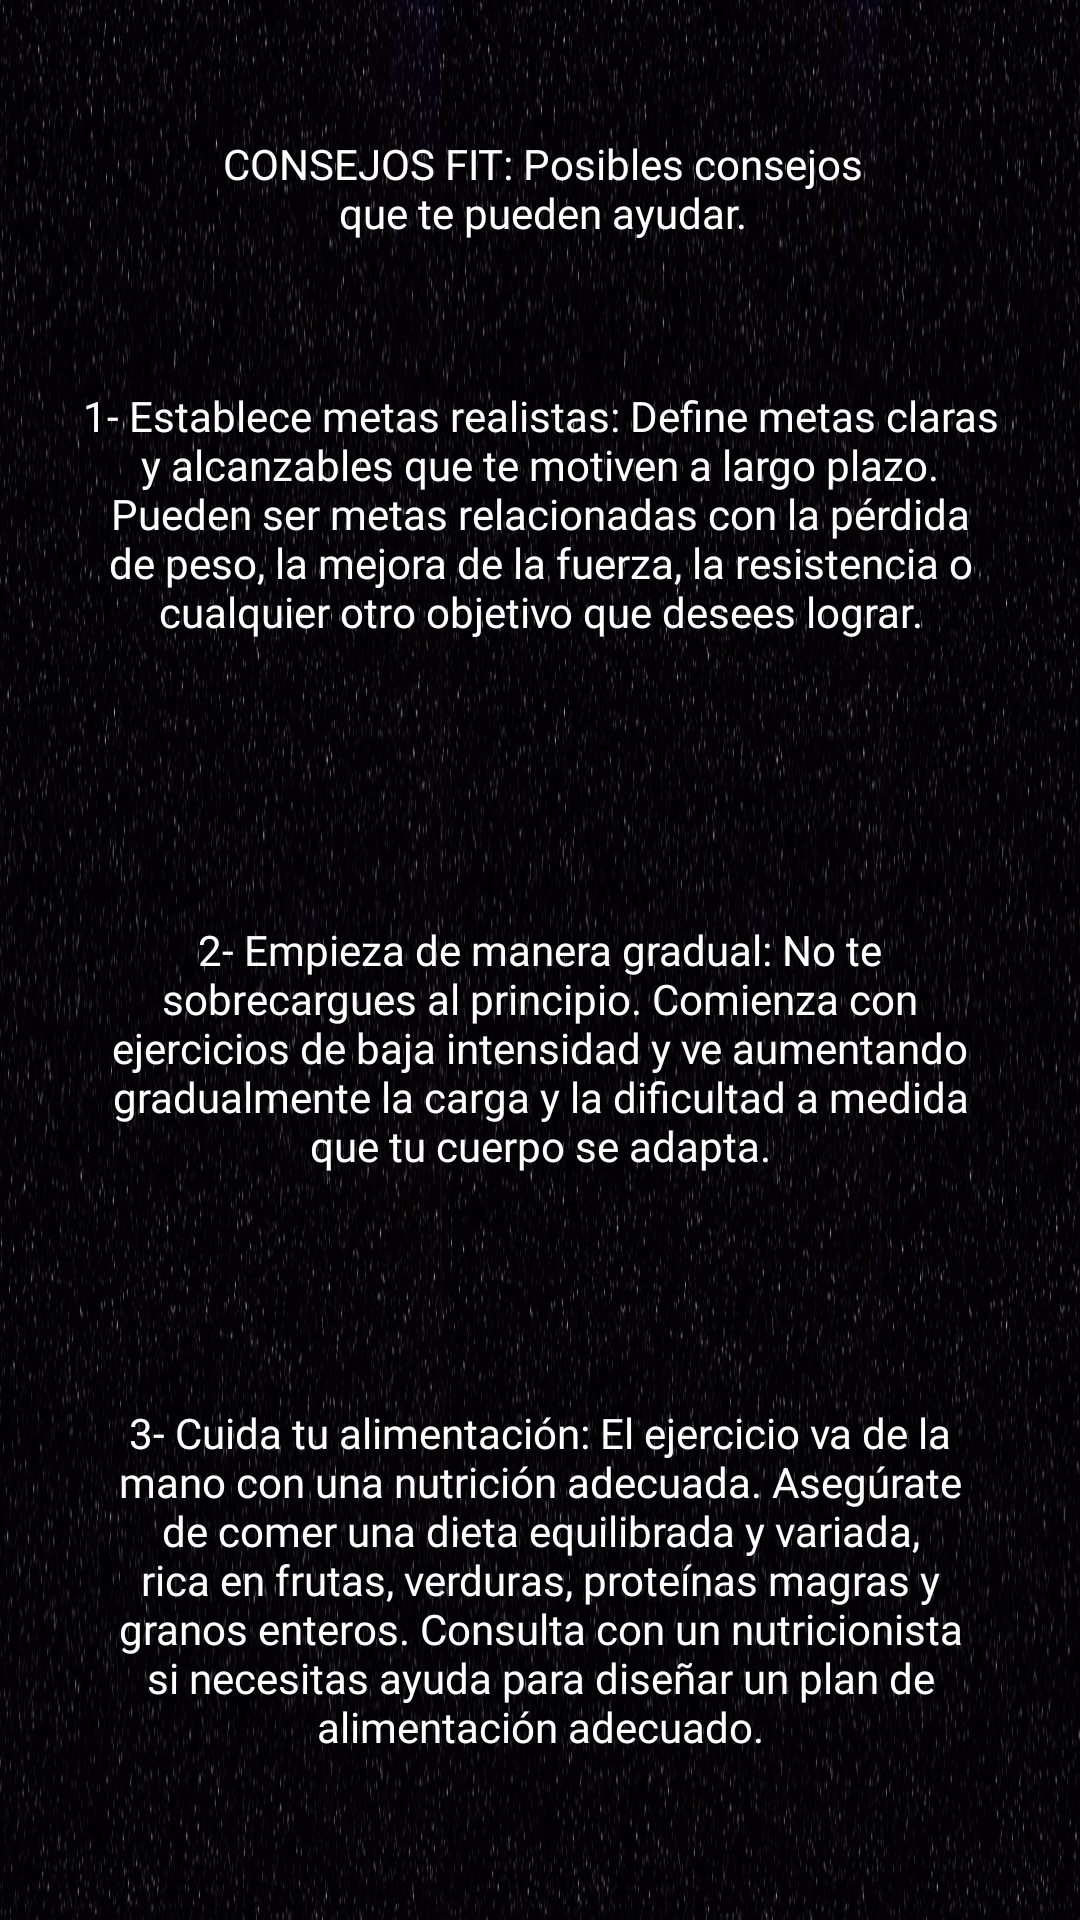

Produce the Android XML layout that renders to this screen, including the resource entries it uses.
<!-- AndroidManifest.xml: application theme Theme.Entrenapp -->
<!-- res/layout/consejos.xml -->
<?xml version="1.0" encoding="utf-8"?>
<RelativeLayout

    xmlns:android="http://schemas.android.com/apk/res/android"
    xmlns:app="http://schemas.android.com/apk/res-auto"
    android:layout_width="match_parent"
    android:layout_height="match_parent"
    android:background="@drawable/fondo">


    <TextView
        android:id="@+id/txtTitulo"
        android:layout_width="287dp"
        android:layout_height="wrap_content"
        android:layout_alignParentStart="true"
        android:layout_alignParentTop="true"
        android:layout_alignParentEnd="true"
        android:layout_marginStart="63dp"
        android:layout_marginTop="45dp"
        android:layout_marginEnd="61dp"
        android:fontFamily="@font/poppins_negrita"
        android:text="@string/titulo_consejo"
        android:textAlignment="center"
        android:textColor="@color/white" />

    <TextView
        android:id="@+id/txtParrafo1"
        android:layout_width="wrap_content"
        android:layout_height="149dp"
        android:layout_alignParentStart="true"
        android:layout_alignParentTop="true"
        android:layout_alignParentEnd="true"
        android:layout_marginStart="26dp"
        android:layout_marginTop="129dp"
        android:layout_marginEnd="26dp"
        android:fontFamily="@font/poppins_normal"
        android:text="@string/consejo1"
        android:textAlignment="center"
        android:textColor="@color/white" />

    <TextView
        android:id="@+id/txtParrafo2"
        android:layout_width="280dp"
        android:layout_height="157dp"
        android:layout_alignParentStart="true"
        android:layout_alignParentTop="true"
        android:layout_alignParentEnd="true"
        android:layout_marginStart="26dp"
        android:layout_marginTop="307dp"
        android:layout_marginEnd="26dp"
        android:fontFamily="@font/poppins_normal"
        android:text="@string/consejo2"
        android:textAlignment="center"
        android:textColor="@color/white" />


    <TextView
        android:id="@+id/txtParrafo3"
        android:layout_width="wrap_content"
        android:layout_height="205dp"
        android:layout_alignParentStart="true"
        android:layout_alignParentTop="true"
        android:layout_alignParentEnd="true"
        android:layout_marginStart="26dp"
        android:layout_marginTop="468dp"
        android:layout_marginEnd="26dp"
        android:fontFamily="@font/poppins_normal"
        android:text="@string/consejo3"
        android:textAlignment="center"
        android:textColor="@color/white" />

    <TextView
        android:id="@+id/txtFooter"
        android:layout_width="wrap_content"
        android:layout_height="36dp"
        android:layout_alignParentStart="true"
        android:layout_alignParentTop="true"
        android:layout_alignParentEnd="true"
        android:layout_alignParentBottom="true"
        android:layout_marginStart="60dp"
        android:layout_marginTop="688dp"
        android:layout_marginEnd="60dp"
        android:layout_marginBottom="7dp"
        android:fontFamily="@font/poppins_negrita"
        android:text="@string/app_name"
        android:textAlignment="center"
        android:textColor="	#ffe135"
        android:textSize="20sp" />


</RelativeLayout>
<!-- resources referenced by this layout -->
<resources>
  <!-- drawable fondo: jpg bitmap (drawable, 473692 bytes) -->
  <string name="app_name">Entrenapp</string>
  <string name="consejo1">1- Establece metas realistas: Define metas claras y alcanzables que te motiven a largo plazo. Pueden ser metas relacionadas con la pérdida de peso, la mejora de la fuerza, la resistencia o cualquier otro objetivo que desees lograr.</string>
  <string name="consejo2">2- Empieza de manera gradual: No te sobrecargues al principio. Comienza con ejercicios de baja intensidad y ve aumentando gradualmente la carga y la dificultad a medida que tu cuerpo se adapta.</string>
  <string name="consejo3">3- Cuida tu alimentación: El ejercicio va de la mano con una nutrición adecuada. Asegúrate de comer una dieta equilibrada y variada, rica en frutas, verduras, proteínas magras y granos enteros. Consulta con un nutricionista si necesitas ayuda para diseñar un plan de alimentación adecuado.</string>
  <string name="titulo_consejo">CONSEJOS FIT: Posibles consejos que te pueden ayudar.</string>
  <style name="Theme.Entrenapp" parent="Theme.MaterialComponents.DayNight.DarkActionBar">
          
          <item name="colorPrimary">@color/purple_500</item>
          <item name="colorPrimaryVariant">@color/purple_700</item>
          <item name="colorOnPrimary">@color/white</item>
          
          <item name="colorSecondary">@color/teal_200</item>
          <item name="colorSecondaryVariant">@color/teal_700</item>
          <item name="colorOnSecondary">@color/black</item>
          
          <item name="android:statusBarColor">?attr/colorPrimaryVariant</item>
          
      </style>
  <!-- not gathered from this repository: default colours our renderer supplied (Android Studio template values) -->
  <color name="purple_500">#FF6200EE</color>
  <color name="purple_700">#FF3700B3</color>
  <color name="teal_200">#FF03DAC5</color>
  <color name="teal_700">#FF018786</color>
  <color name="black">#FF000000</color>
  <color name="white">#FFFFFFFF</color>
</resources>
